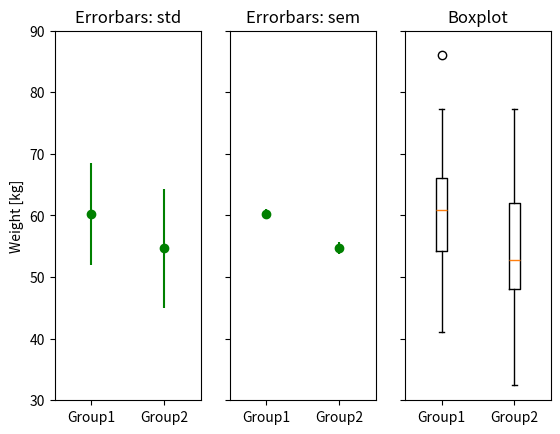

The script that saved this image:
""" Solution Exercises Chapter 'Statistics' """

# author:   Thomas Haslwanter
# date:     Aug-2026

# Import the required packages
import numpy as np
from numpy import random
import matplotlib.pyplot as plt
from scipy import stats
from typing import Tuple


def generate_and_analyze() -> Tuple:
    """Task1: Generate and analyze the data, and return them"""

    # Generate the data ...
    np.random.seed(12345)   # Ensure reproducability
    num_data = 100
    group1, group2, group2_after = {},{},{}
    group1['data'] = 8 * random.randn(num_data) + 60
    group2['data'] = 10* random.randn(num_data) + 55
    group2_after['data'] = group2['data'] + 0.25 + 1*random.randn(num_data)


    # ... and analyze them
    group1_10 = {'data':group1['data'][:10],
                'mean':np.mean(group1['data'][:10]),
                 'std': np.std(group1['data'][:10], ddof=1),
                 'sem': stats.sem(group1['data'][:10]) }

    group1 = {'data':group1['data'],
              'mean':np.mean(group1['data']),
              'std': np.std(group1['data'], ddof=1),
              'sem': stats.sem(group1['data']) }

    group2 = {'data':group2['data'],
              'mean':np.mean(group2['data']),
              'std': np.std(group2['data'], ddof=1),
              'sem': stats.sem(group2['data']) }

    return (group1, group1_10, group2, group2_after)


def show(data: Tuple) -> None:
    """Show errorplots with SD and SEM, and a boxplot of the data"""

    # Unravel the data
    (group1, group1_10, group2, group2_after) = data

    fig, axs = plt.subplots(1,3)

    # The first two plots show SDs and SEMs ...
    ylims = [30, 90]
    for ii, param in enumerate(['std', 'sem']):
        axs[ii].errorbar([1,2], [group1['mean'], group2['mean']],
                         yerr=[group1[param], group2[param]], fmt='o g')
        axs[ii].set_xlim([0.5, 2.5])
        axs[ii].set_ylim(ylims)
        axs[ii].set_xticks([1,2])
        axs[ii].set_xticklabels(['Group1', 'Group2'])
        axs[ii].set_title('Errorbars: '+param)

    axs[0].set_ylabel('Weight [kg]')
    axs[1].set_yticklabels([])

    print("Note that the SEMs don't overlap!")
    # ... hence the two groups are probably significantly different.

    # ... and then the boxplots
    data = [group1['data'], group2['data']]
    axs[2].boxplot(data)
    axs[2].set_xticks([1,2])
    axs[2].set_xticklabels(['Group1', 'Group2'])
    axs[2].set_ylim(ylims)
    axs[2].set_yticklabels([])
    axs[2].set_title('Boxplot')

    plt.show()


def compare(data: Tuple) -> None:
    """ Compare groups """

    # Unravel the data
    (group1, group1_10, group2, group2_after) = data

    _,p = stats.ttest_ind(group1['data'], group2['data'])
    if p < 0.05:
        print('There is a significant difference between group1 and group2.')
    else:
        print('No significant difference between Group1 and Group2.')

    _,p = stats.ttest_rel(group2['data'], group2_after['data'])
    if p < 0.05:
        print('The carb diet causes a significant weight change.')
    else:
        print('The carb diet causes NO significant weight change.')


if __name__ == '__main__':

    data = generate_and_analyze()
    show(data)
    compare(data)
